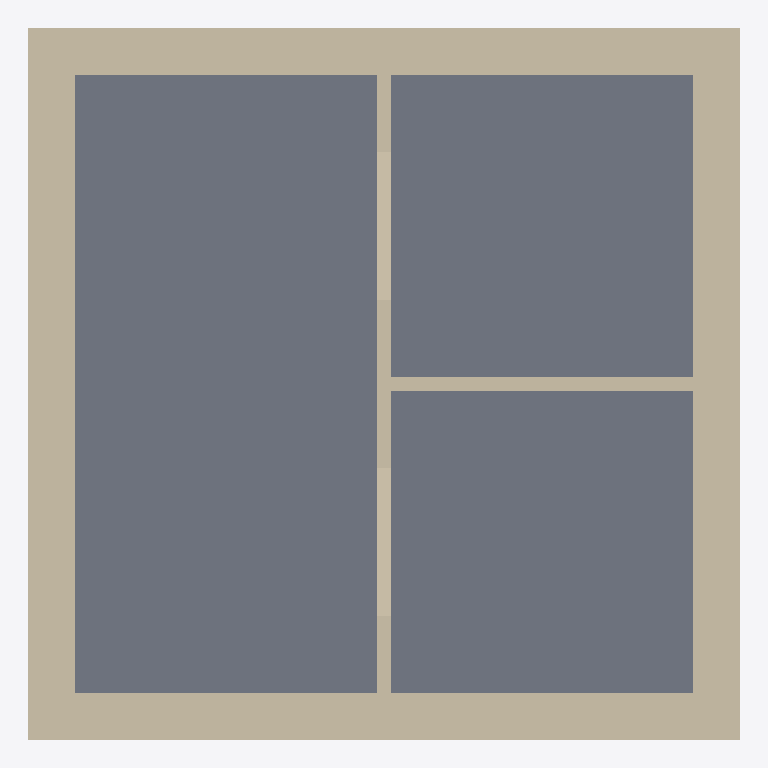
Plan cut of the same IFC building model at storey 'L1' (level 0.00 m, cut at 1.40 m), seen from above with north up, elements coloured by IFC class: 6 walls (beige), 1 slab (grey). Cut surfaces are drawn darker.
Extent 6.4 m × 6.4 m × 3.3 m (x, y, z). Storeys (3): L1 at 0.00 m; L3 at 2.30 m; L2 at 3.00 m. Elements (7): 6 IfcWallStandardCase, 1 IfcSlab.

HEADER;
FILE_DESCRIPTION(('ViewDefinition [CoordinationView_V2.0]','RevitIdentifiers [ContentGUID: 575ee083-d44a-4c9c-b404-53af82de128b, VersionGUID: 80d4be44-472b-4a88-8583-93981556ff6d, NumberOfSaves: 2]','CoordinateReference [CoordinateBase: Shared Coordinates, ProjectSite: Default Site]'),'2;1');
FILE_NAME('example_wall.ifc','2026-02-03T21:06:38+01:00',(''),(''),'ODA SDAI 24.6','Autodesk Revit 24.3.40.26 (ENU) - IFC 24.3.40.26','');
FILE_SCHEMA(('IFC2X3'));
ENDSEC;
DATA;
#27=IFCPROJECT('1NNk23r4fCdBG4Kwzz8Urx',#18,'Project Number',$,$,'Project Name','Project Status',(#22),#615);
#46=IFCSITE('1NNk23r4fCdBG4Kwzz8Urv',#18,'Default',$,$,#45,$,$,.ELEMENT.,(42,21,31,401672),(-71,-3,-24,-345703),0.0,$,$);
#32=IFCBUILDING('1NNk23r4fCdBG4Kwzz8Urw',#18,'Building Name',$,$,#30,$,'Building Name',.ELEMENT.,$,$,#31);
#35=IFCBUILDINGSTOREY('2JF4e6axWHqu3u0C1FZlmi',#18,'L1',$,'Level:1/4" Head',#34,$,'L1',.ELEMENT.,0.0);
#39=IFCBUILDINGSTOREY('20rBv4HojAY8M3avWLHA33',#18,'L3',$,'Level:1/4" Head',#38,$,'L3',.ELEMENT.,2300.000000000009);
#43=IFCBUILDINGSTOREY('1ZGO8hrFCHqw0v0026FpFv',#18,'L2',$,'Level:1/4" Head',#42,$,'L2',.ELEMENT.,3000.0);
#513=IFCSLAB('20rBv4HojAY8M3avWLHAN$',#18,'Floor:Generic - 12":1202834',$,'Floor:Generic - 12"',#499,#512,'1202834',.FLOOR.);
#466=IFCWALLSTANDARDCASE('20rBv4HojAY8M3avWLHAgu',#18,'Basic Wall:Basic wall ex:1201621',$,'Basic Wall:Basic wall ex',#454,#465,'1201621');
#378=IFCWALLSTANDARDCASE('3S3VgMDFLDiPHeIJPk5HTj',#18,'Basic Wall:Basic wall ex:1200689',$,'Basic Wall:Basic wall ex',#362,#377,'1200689');
#489=IFCWALLSTANDARDCASE('20rBv4HojAY8M3avWLHAad',#18,'Basic Wall:Basic wall ex:1201738',$,'Basic Wall:Basic wall ex',#477,#488,'1201738');
#443=IFCWALLSTANDARDCASE('3S3VgMDFLDiPHeIJPk5HSc',#18,'Basic Wall:Basic wall ex:1200762',$,'Basic Wall:Basic wall ex',#431,#442,'1200762');
#258=IFCWALLSTANDARDCASE('3$Sc93izfEuuDAiaR0$6h3',#18,'Basic Wall:Basic wall:1200264',$,'Basic Wall:Basic wall',#242,#257,'1200264');
#351=IFCWALLSTANDARDCASE('3S3VgMDFLDiPHeIJPk5HIn',#18,'Basic Wall:Basic wall:1200621',$,'Basic Wall:Basic wall',#339,#350,'1200621');
ENDSEC;
